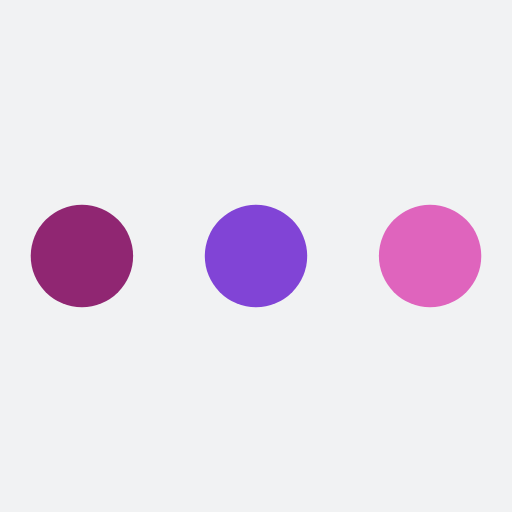
t = 0.00 s
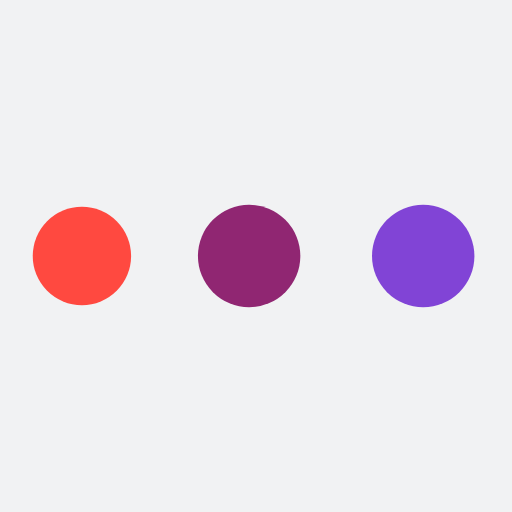
t = 0.19 s
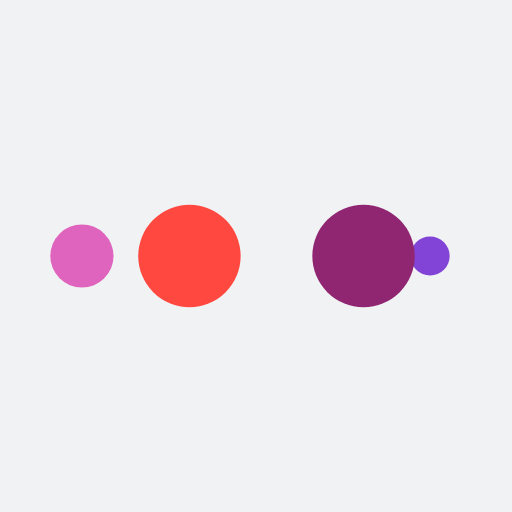
t = 0.31 s
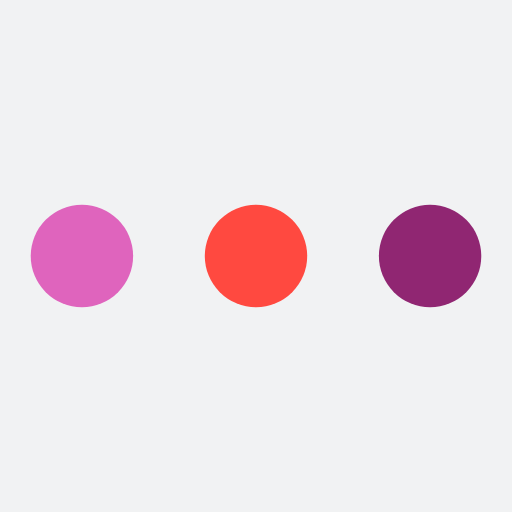
t = 0.50 s
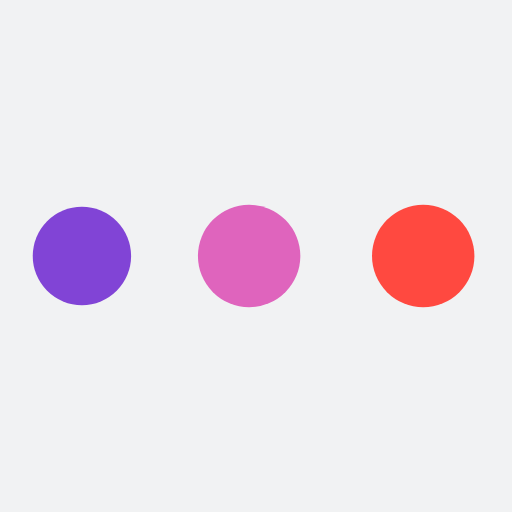
t = 0.69 s
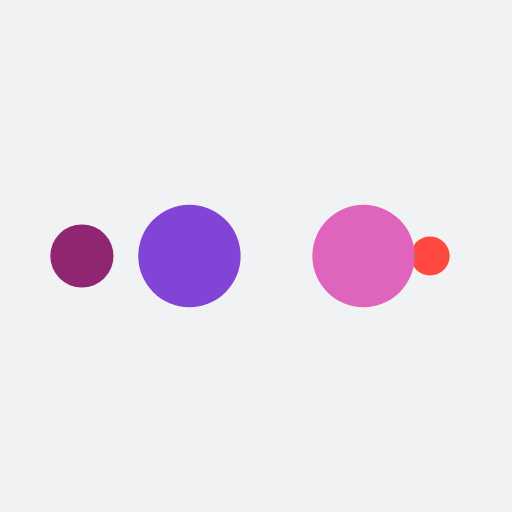
t = 0.81 s

The animated SVG that drew these frames (rendered in a browser with its animation timeline set to each time). Animation: 10 SMIL elements (animate=10); one cycle of 1.00 s, repeats indefinitely.

<?xml version="1.0" encoding="utf-8"?>
<svg xmlns="http://www.w3.org/2000/svg" xmlns:xlink="http://www.w3.org/1999/xlink" style="margin: auto; background: rgb(241, 242, 243); display: block; shape-rendering: auto;" width="200px" height="200px" viewBox="0 0 100 100" preserveAspectRatio="xMidYMid">
<circle cx="84" cy="50" r="10" fill="#df64bd">
    <animate attributeName="r" repeatCount="indefinite" dur="0.25s" calcMode="spline" keyTimes="0;1" values="10;0" keySplines="0 0.5 0.5 1" begin="0s"></animate>
    <animate attributeName="fill" repeatCount="indefinite" dur="1s" calcMode="discrete" keyTimes="0;0.25;0.5;0.75;1" values="#df64bd;#8144d6;#902672;#ff4940;#df64bd" begin="0s"></animate>
</circle><circle cx="16" cy="50" r="10" fill="#df64bd">
  <animate attributeName="r" repeatCount="indefinite" dur="1s" calcMode="spline" keyTimes="0;0.25;0.5;0.75;1" values="0;0;10;10;10" keySplines="0 0.5 0.5 1;0 0.5 0.5 1;0 0.5 0.5 1;0 0.5 0.5 1" begin="0s"></animate>
  <animate attributeName="cx" repeatCount="indefinite" dur="1s" calcMode="spline" keyTimes="0;0.25;0.5;0.75;1" values="16;16;16;50;84" keySplines="0 0.5 0.5 1;0 0.5 0.5 1;0 0.5 0.5 1;0 0.5 0.5 1" begin="0s"></animate>
</circle><circle cx="50" cy="50" r="10" fill="#ff4940">
  <animate attributeName="r" repeatCount="indefinite" dur="1s" calcMode="spline" keyTimes="0;0.25;0.5;0.75;1" values="0;0;10;10;10" keySplines="0 0.5 0.5 1;0 0.5 0.5 1;0 0.5 0.5 1;0 0.5 0.5 1" begin="-0.25s"></animate>
  <animate attributeName="cx" repeatCount="indefinite" dur="1s" calcMode="spline" keyTimes="0;0.25;0.5;0.75;1" values="16;16;16;50;84" keySplines="0 0.5 0.5 1;0 0.5 0.5 1;0 0.5 0.5 1;0 0.5 0.5 1" begin="-0.25s"></animate>
</circle><circle cx="84" cy="50" r="10" fill="#902672">
  <animate attributeName="r" repeatCount="indefinite" dur="1s" calcMode="spline" keyTimes="0;0.25;0.5;0.75;1" values="0;0;10;10;10" keySplines="0 0.5 0.5 1;0 0.5 0.5 1;0 0.5 0.5 1;0 0.5 0.5 1" begin="-0.5s"></animate>
  <animate attributeName="cx" repeatCount="indefinite" dur="1s" calcMode="spline" keyTimes="0;0.25;0.5;0.75;1" values="16;16;16;50;84" keySplines="0 0.5 0.5 1;0 0.5 0.5 1;0 0.5 0.5 1;0 0.5 0.5 1" begin="-0.5s"></animate>
</circle><circle cx="16" cy="50" r="10" fill="#8144d6">
  <animate attributeName="r" repeatCount="indefinite" dur="1s" calcMode="spline" keyTimes="0;0.25;0.5;0.75;1" values="0;0;10;10;10" keySplines="0 0.5 0.5 1;0 0.5 0.5 1;0 0.5 0.5 1;0 0.5 0.5 1" begin="-0.75s"></animate>
  <animate attributeName="cx" repeatCount="indefinite" dur="1s" calcMode="spline" keyTimes="0;0.25;0.5;0.75;1" values="16;16;16;50;84" keySplines="0 0.5 0.5 1;0 0.5 0.5 1;0 0.5 0.5 1;0 0.5 0.5 1" begin="-0.75s"></animate>
</circle>
<!-- [ldio] generated by https://loading.io/ --></svg>
